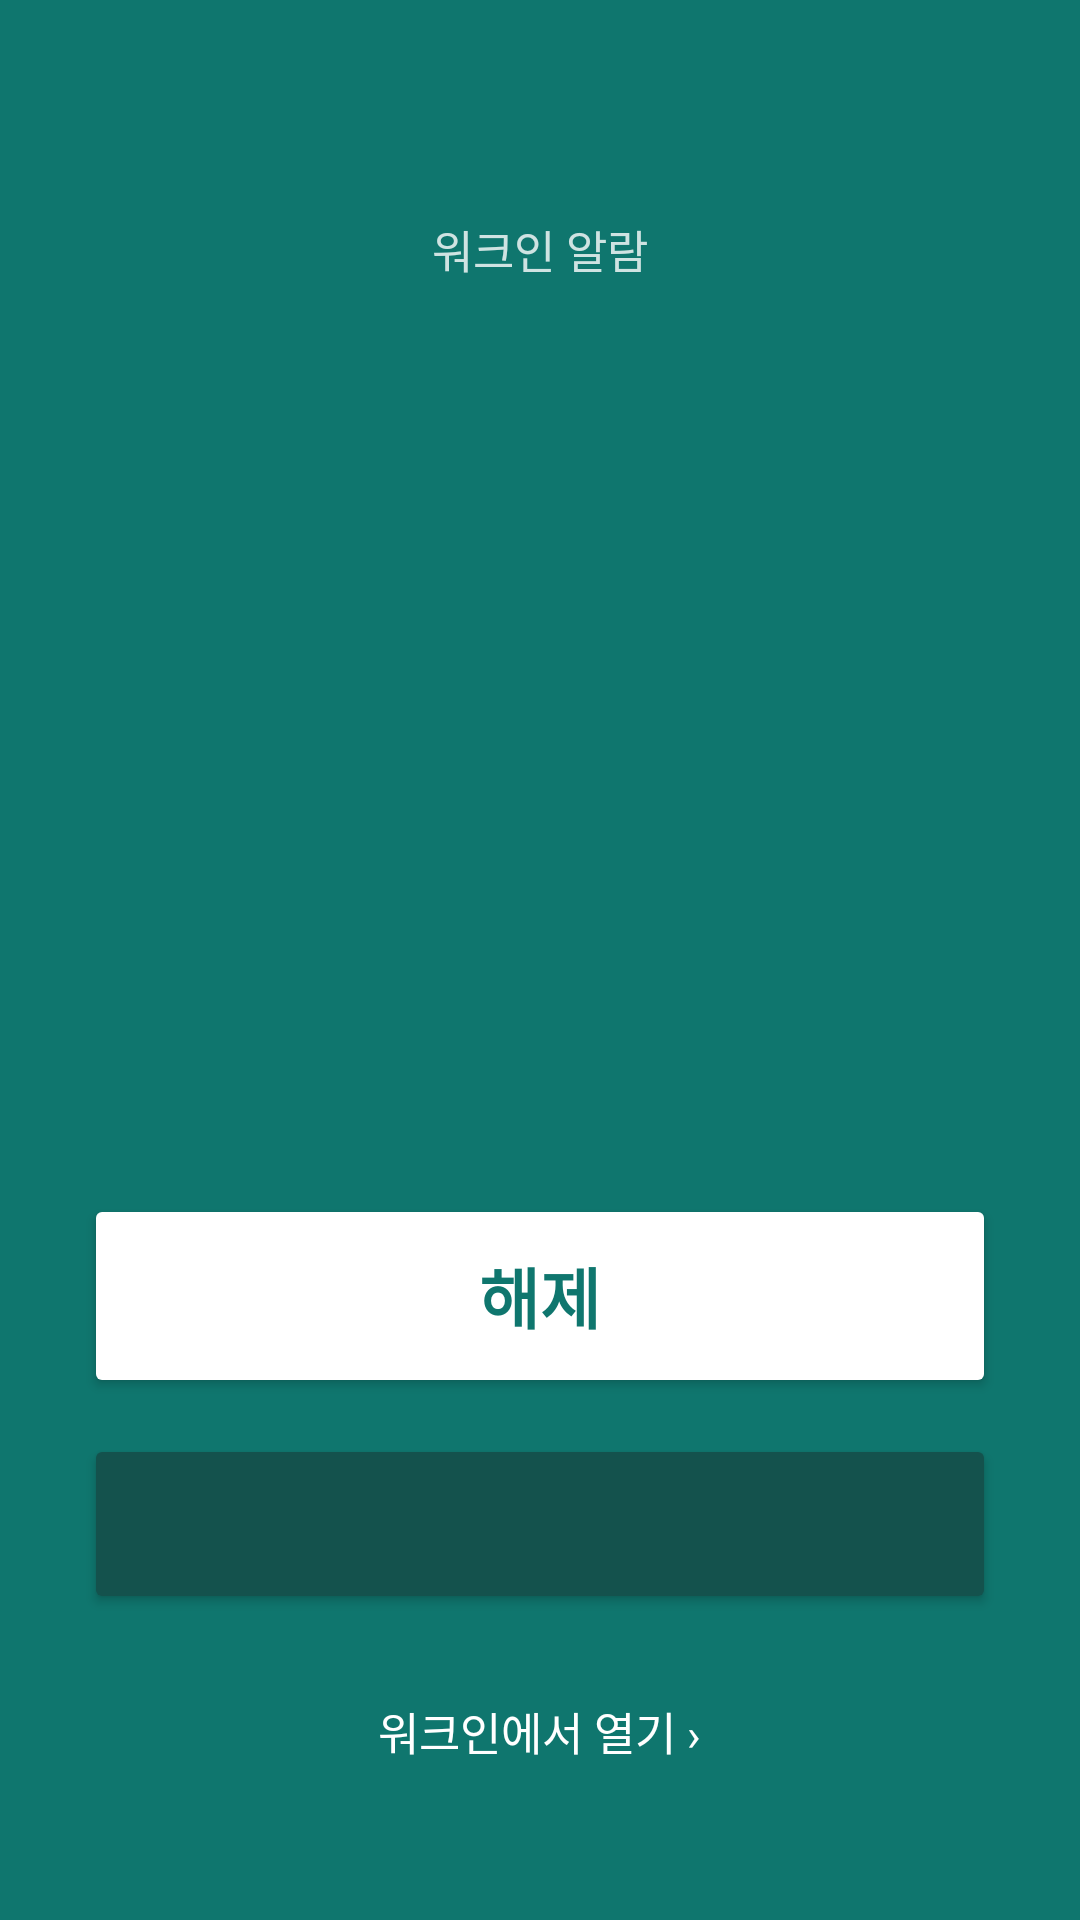

Android layout source for this screen:
<!-- AndroidManifest.xml: activity theme AppTheme.Alarm -->
<!-- res/layout/activity_alarm.xml -->
<?xml version="1.0" encoding="utf-8"?>
<LinearLayout xmlns:android="http://schemas.android.com/apk/res/android"
    android:layout_width="match_parent"
    android:layout_height="match_parent"
    android:background="@color/workin_notification"
    android:fitsSystemWindows="true"
    android:gravity="center_horizontal"
    android:orientation="vertical"
    android:paddingStart="28dp"
    android:paddingTop="72dp"
    android:paddingEnd="28dp"
    android:paddingBottom="40dp">

    <TextView
        android:layout_width="wrap_content"
        android:layout_height="wrap_content"
        android:text="워크인 알람"
        android:textColor="#CCFFFFFF"
        android:textSize="15sp" />

    <TextView
        android:id="@+id/alarm_time"
        android:layout_width="wrap_content"
        android:layout_height="wrap_content"
        android:layout_marginTop="8dp"
        android:textColor="#FFFFFF"
        android:textSize="52sp"
        android:textStyle="bold" />

    <TextView
        android:id="@+id/alarm_title"
        android:layout_width="match_parent"
        android:layout_height="wrap_content"
        android:layout_marginTop="28dp"
        android:gravity="center"
        android:maxLines="3"
        android:textColor="#FFFFFF"
        android:textSize="24sp"
        android:textStyle="bold" />

    <TextView
        android:id="@+id/alarm_body"
        android:layout_width="match_parent"
        android:layout_height="wrap_content"
        android:layout_marginTop="10dp"
        android:gravity="center"
        android:maxLines="4"
        android:textColor="#E6FFFFFF"
        android:textSize="16sp" />

    <View
        android:layout_width="match_parent"
        android:layout_height="0dp"
        android:layout_weight="1" />

    <Button
        android:id="@+id/alarm_dismiss"
        android:layout_width="match_parent"
        android:layout_height="68dp"
        android:backgroundTint="#FFFFFF"
        android:text="해제"
        android:textColor="@color/workin_notification"
        android:textSize="22sp"
        android:textStyle="bold" />

    <Button
        android:id="@+id/alarm_snooze"
        android:layout_width="match_parent"
        android:layout_height="60dp"
        android:layout_marginTop="12dp"
        android:backgroundTint="#14524D"
        android:textColor="#FFFFFF"
        android:textSize="18sp" />

    <TextView
        android:id="@+id/alarm_open"
        android:layout_width="wrap_content"
        android:layout_height="wrap_content"
        android:layout_marginTop="16dp"
        android:padding="12dp"
        android:text="워크인에서 열기 ›"
        android:textColor="#FFFFFF"
        android:textSize="15sp" />
</LinearLayout>
<!-- resources referenced by this layout -->
<resources>
  <color name="workin_notification">#0F766E</color>
  <style name="AppTheme.Alarm" parent="Theme.AppCompat.NoActionBar">
          <item name="android:windowBackground">@color/workin_notification</item>
          <item name="android:statusBarColor">@color/workin_notification</item>
          <item name="android:navigationBarColor">@color/workin_notification</item>
      </style>
</resources>
